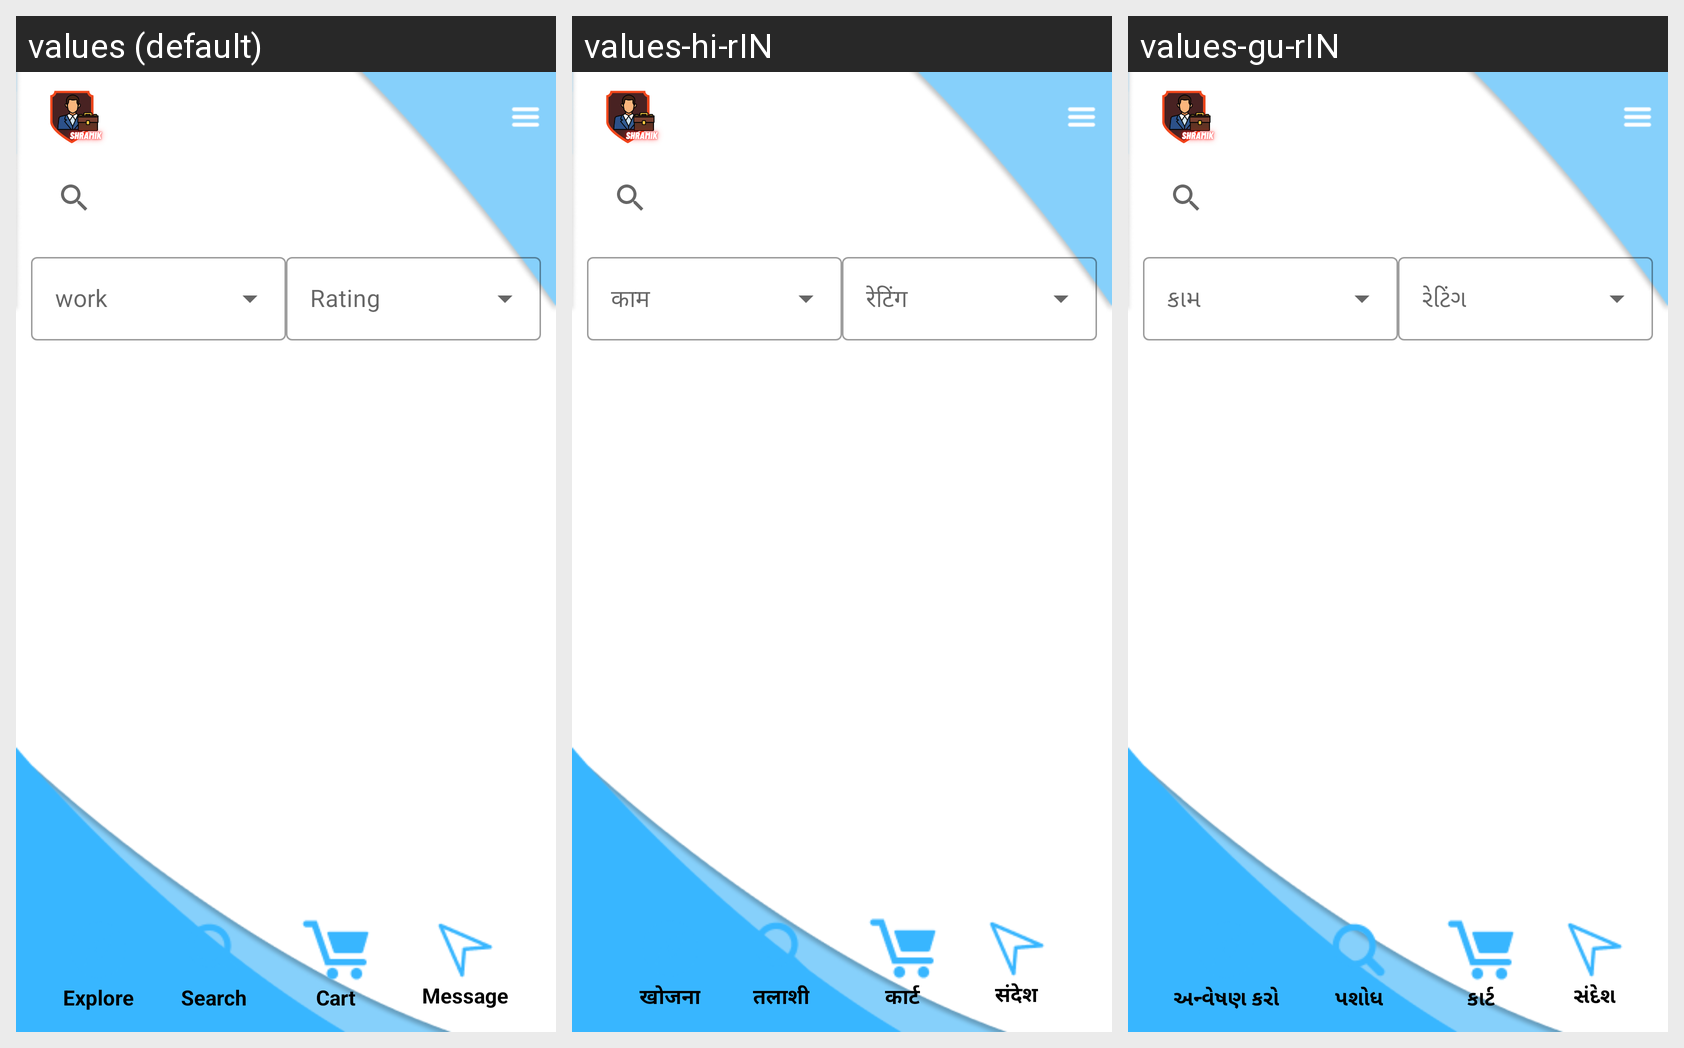

Locale-by-locale string values for the Android screen shown in this grid:
Android screen res/layout/activity_search.xml rendered under 3 locales, left to right: values (default), values-hi-rIN, values-gu-rIN. Device: Nexus 5 (rendered at 1080×1920; each locale shown at half size, 540×960, under a caption strip naming it); theme Theme.Shram.
Strings drawn on this screen, with the default value and each locale's value (text and hints the layout hard-codes, and strings that could not be matched under every locale, appear in the picture but are not listed):

explore
  values: Explore
  values-hi-rIN: खोजना
  values-gu-rIN: અન્વેષણ કરો

search
  values: Search
  values-hi-rIN: तलाशी
  values-gu-rIN: પશોધ

cart
  values: Cart
  values-hi-rIN: कार्ट
  values-gu-rIN: કાર્ટ

message
  values: Message
  values-hi-rIN: संदेश
  values-gu-rIN: સંદેશ
